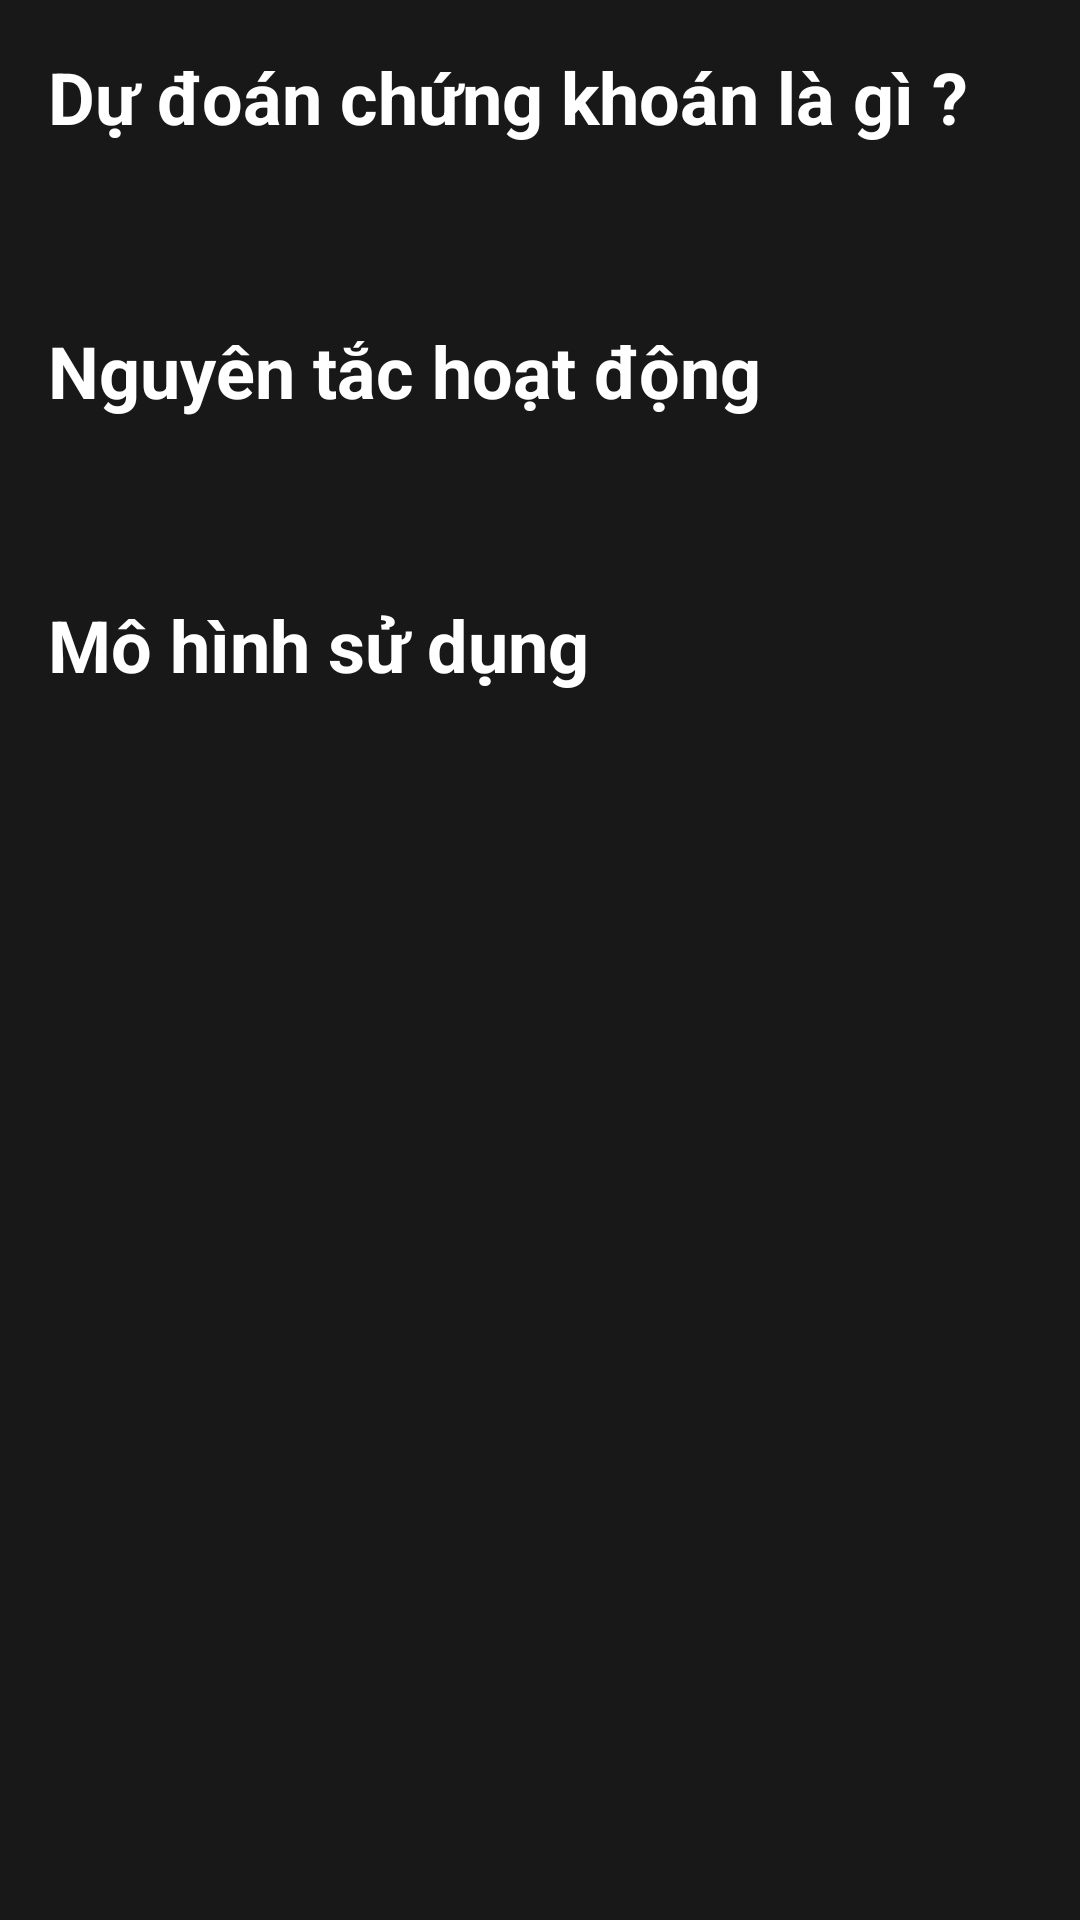

Android layout source for this screen:
<!-- AndroidManifest.xml: application theme Theme.StockAIApp -->
<!-- res/layout/fragment_info.xml -->
<?xml version="1.0" encoding="utf-8"?>
<androidx.constraintlayout.widget.ConstraintLayout xmlns:android="http://schemas.android.com/apk/res/android"
    xmlns:app="http://schemas.android.com/apk/res-auto"
    android:layout_width="match_parent"
    android:layout_height="match_parent"
    android:background="@color/black">

    <ScrollView
        android:layout_width="match_parent"
        android:layout_height="match_parent">
        <androidx.constraintlayout.widget.ConstraintLayout
            android:layout_width="match_parent"
            android:layout_height="wrap_content">
            
            <TextView
                android:id="@+id/tvWhatIsStock"
                android:layout_width="wrap_content"
                android:layout_height="wrap_content"
                android:layout_marginStart="16dp"
                android:layout_marginTop="16dp"
                android:text="@string/info_what_is_stock"
                android:textSize="24sp"
                android:textStyle="bold"
                android:textColor="@color/white"
                app:layout_constraintStart_toStartOf="parent"
                app:layout_constraintTop_toTopOf="parent" />

            <TextView
                android:id="@+id/tvWhatIsStockContent"
                android:layout_width="match_parent"
                android:layout_height="wrap_content"
                android:layout_marginStart="16dp"
                android:layout_marginTop="16dp"
                android:layout_marginEnd="16dp"
                android:textSize="20sp"
                android:textColor="@color/white"
                app:layout_constraintEnd_toEndOf="parent"
                app:layout_constraintStart_toStartOf="parent"
                app:layout_constraintTop_toBottomOf="@+id/tvWhatIsStock" />

            <TextView
                android:id="@+id/tvPrincipleOfOperation"
                android:layout_width="wrap_content"
                android:layout_height="wrap_content"
                android:layout_marginStart="16dp"
                android:layout_marginTop="16dp"
                android:text="@string/info_principle_of_operation"
                android:textSize="24sp"
                android:textStyle="bold"
                android:textColor="@color/white"
                app:layout_constraintStart_toStartOf="parent"
                app:layout_constraintTop_toBottomOf="@id/tvWhatIsStockContent" />

            <TextView
                android:id="@+id/tvPrincipleOfOperationContent"
                android:layout_width="match_parent"
                android:layout_height="wrap_content"
                android:layout_marginStart="16dp"
                android:layout_marginTop="16dp"
                android:layout_marginEnd="16dp"
                android:textSize="20sp"
                android:textColor="@color/white"
                app:layout_constraintEnd_toEndOf="parent"
                app:layout_constraintStart_toStartOf="parent"
                app:layout_constraintTop_toBottomOf="@+id/tvPrincipleOfOperation" />

            <TextView
                android:id="@+id/tvUsageModel"
                android:layout_width="wrap_content"
                android:layout_height="wrap_content"
                android:layout_marginStart="16dp"
                android:layout_marginTop="16dp"
                android:text="@string/info_usage_model"
                android:textSize="24sp"
                android:textStyle="bold"
                android:textColor="@color/white"
                app:layout_constraintStart_toStartOf="parent"
                app:layout_constraintTop_toBottomOf="@+id/tvPrincipleOfOperationContent" />

            <TextView
                android:id="@+id/tvUsageModelContent"
                android:layout_width="match_parent"
                android:layout_height="wrap_content"
                android:layout_marginStart="16dp"
                android:layout_marginTop="16dp"
                android:layout_marginEnd="16dp"
                android:layout_marginBottom="16dp"
                android:textSize="20sp"
                android:textColor="@color/white"
                app:layout_constraintBottom_toBottomOf="parent"
                app:layout_constraintEnd_toEndOf="parent"
                app:layout_constraintStart_toStartOf="parent"
                app:layout_constraintTop_toBottomOf="@+id/tvUsageModel" />
        </androidx.constraintlayout.widget.ConstraintLayout>
    </ScrollView>
</androidx.constraintlayout.widget.ConstraintLayout>
<!-- resources referenced by this layout -->
<resources>
  <color name="black">#191819</color>
  <color name="white">#FFFFFFFF</color>
  <string name="info_principle_of_operation">Nguyên tắc hoạt động</string>
  <string name="info_usage_model">Mô hình sử dụng</string>
  <string name="info_what_is_stock">Dự đoán chứng khoán là gì ?</string>
  <style name="Theme.StockAIApp" parent="Base.Theme.StockAIApp" />
  <style name="Base.Theme.StockAIApp" parent="Theme.Material3.DayNight.NoActionBar">
          
          
          <item name="android:statusBarColor">@color/black</item>
          <item name="android:windowIsTranslucent">true</item>
      </style>
</resources>
